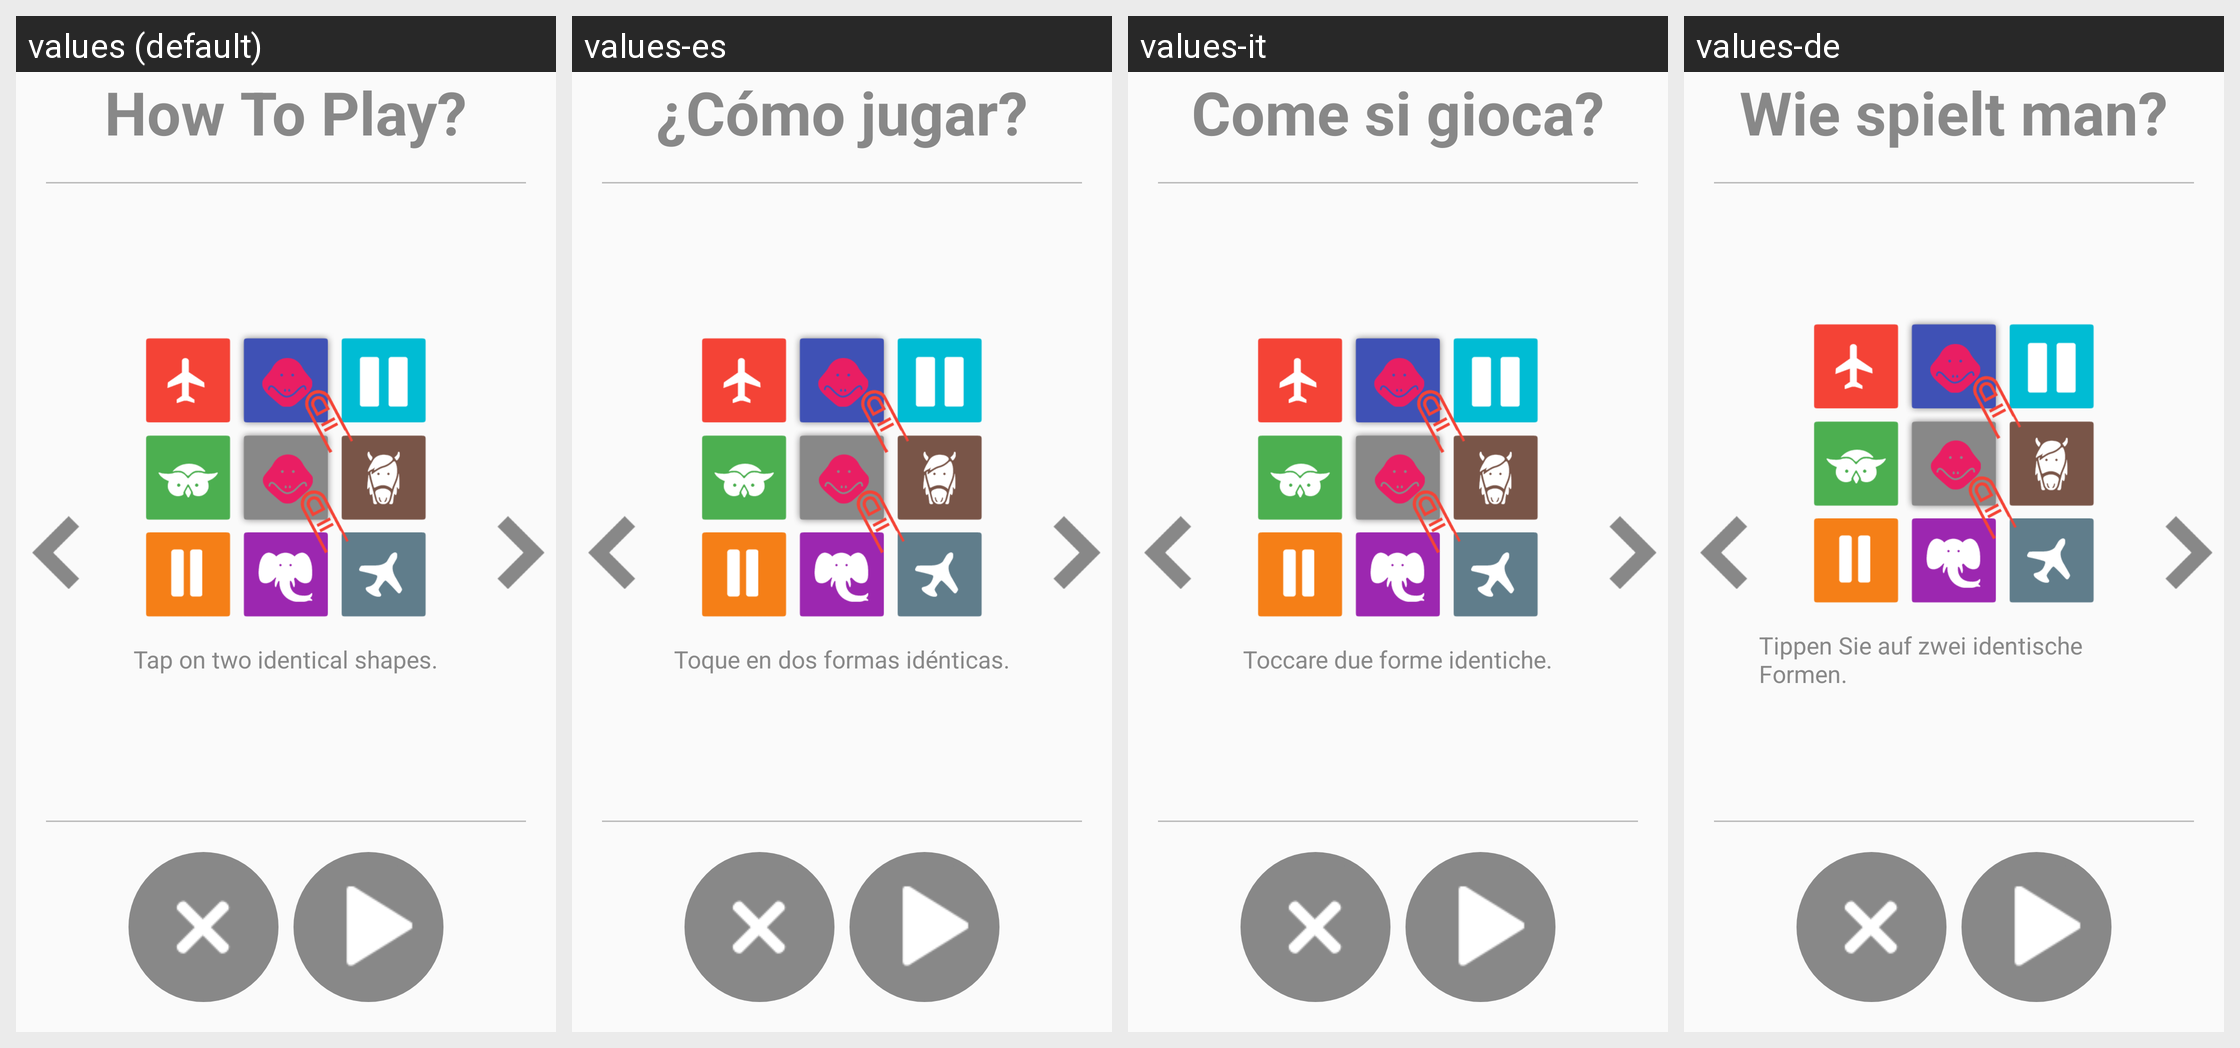

Translations of the strings shown on this Android screen, per locale in the grid:
Android screen res/layout/activity_how_to_play_shapes.xml rendered under 4 locales, left to right: values (default), values-es, values-it, values-de. Device: Nexus 5 (rendered at 1080×1920; each locale shown at half size, 540×960, under a caption strip naming it); theme AppTheme.
Other locales in the repository, not shown: values-ar, values-fr, values-hi, values-ja, values-ko, values-pt, values-ru, values-tr, values-zh.
Strings drawn on this screen, with the default value and each locale's value (text and hints the layout hard-codes, and strings that could not be matched under every locale, appear in the picture but are not listed):

how_to_play
  values: How To Play?
  values-es: ¿Cómo jugar?
  values-it: Come si gioca?
  values-de: Wie spielt man?

how_to_play_shapes1
  values: Tap on two identical shapes.
  values-es: Toque en dos formas idénticas.
  values-it: Toccare due forme identiche.
  values-de: Tippen Sie auf zwei identische Formen.
